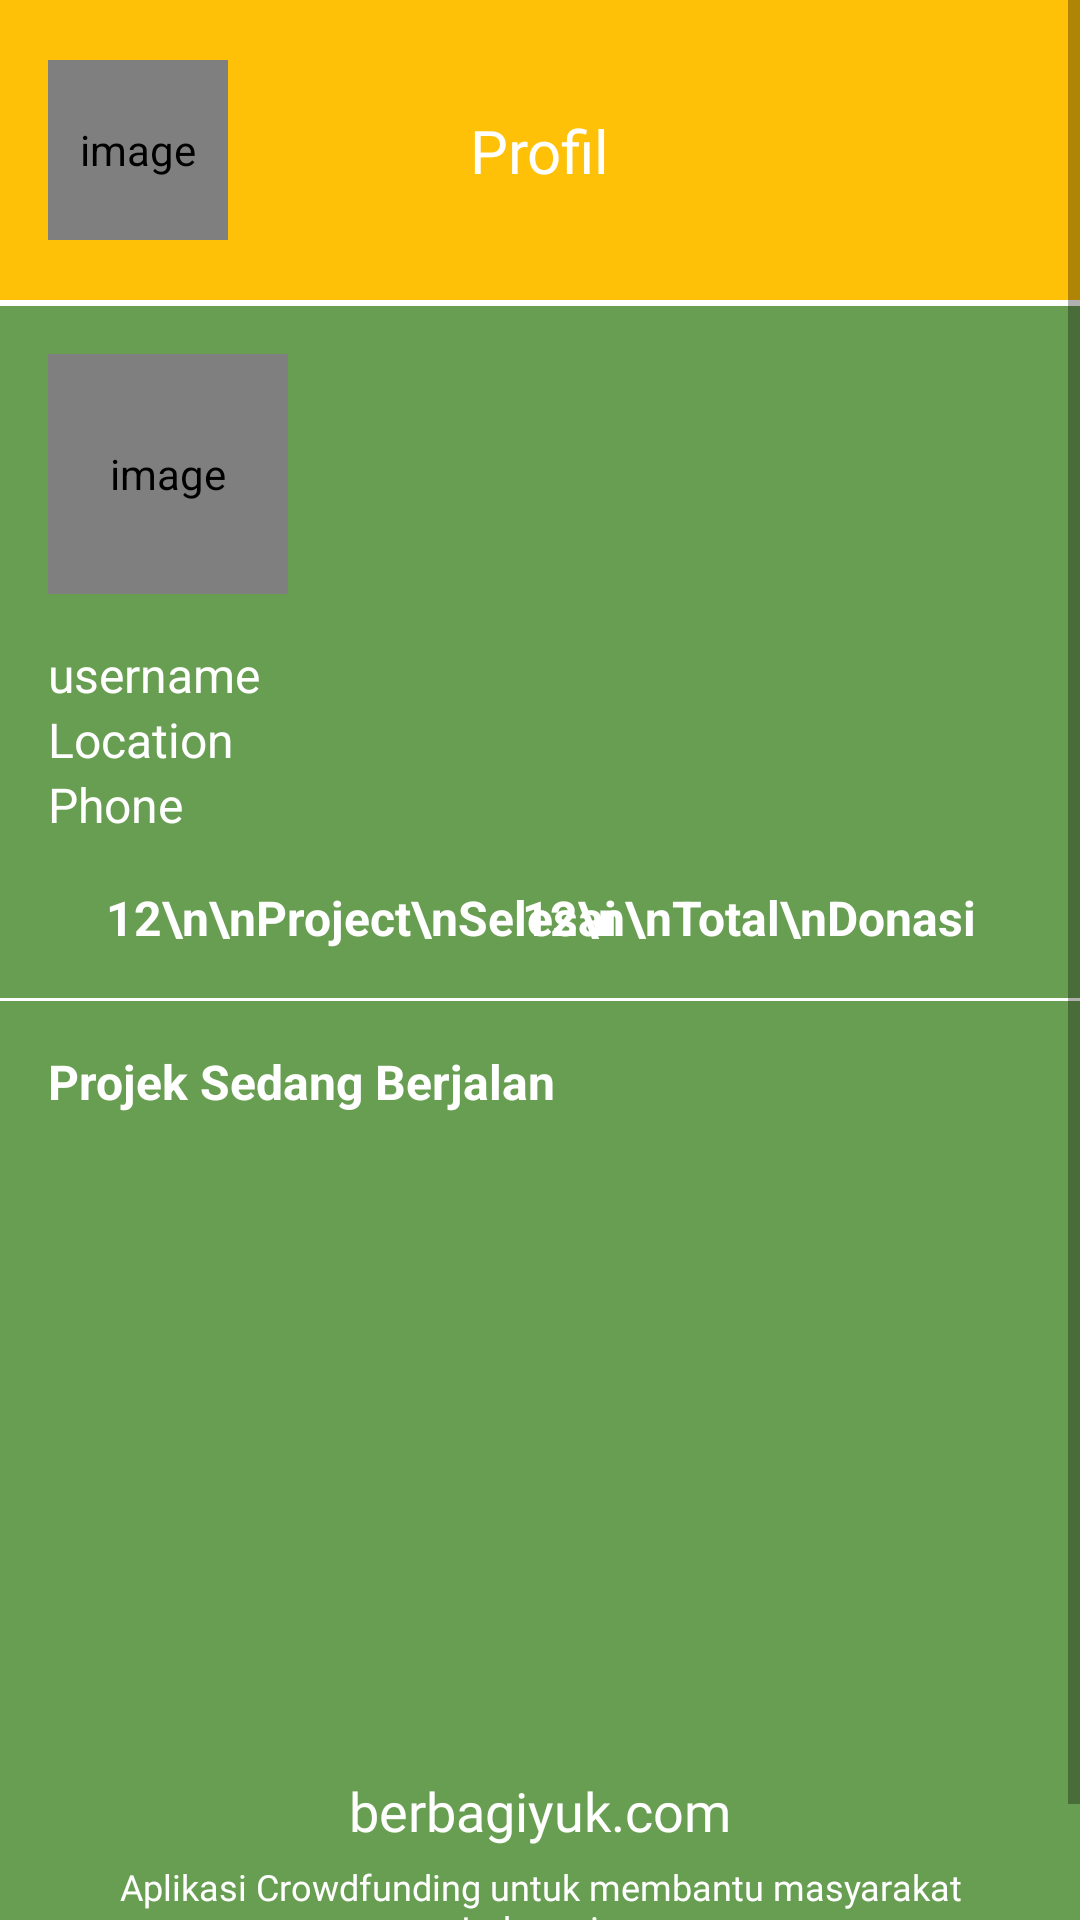

This screen was rendered from an Android layout file. Write that file and the resources it references.
<!-- AndroidManifest.xml: application theme Theme.Berbagiyukcom -->
<!-- res/layout/activity_profile.xml -->
<?xml version="1.0" encoding="utf-8"?>
    <ScrollView
        android:layout_width="match_parent"
        android:layout_height="match_parent"
        xmlns:android="http://schemas.android.com/apk/res/android"
        xmlns:app="http://schemas.android.com/apk/res-auto"
        xmlns:tools="http://schemas.android.com/tools"
        android:background="@color/green_dark"
        tools:context=".homepage.profile.ProfileActivity">

    <androidx.constraintlayout.widget.ConstraintLayout
        android:layout_width="match_parent"
        android:layout_height="wrap_content">

        <View
            android:id="@+id/view11"
            android:layout_width="match_parent"
            android:layout_height="100dp"
            android:background="#FFC107"
            app:layout_constraintEnd_toEndOf="parent"
            app:layout_constraintStart_toStartOf="parent"
            app:layout_constraintTop_toTopOf="parent" />

        <com.makeramen.roundedimageview.RoundedImageView
            android:id="@+id/logo"
            android:layout_width="60dp"
            android:layout_height="60dp"
            android:layout_marginStart="16sp"
            android:contentDescription="@string/image"
            app:layout_constraintBottom_toBottomOf="@+id/view11"
            app:layout_constraintStart_toStartOf="parent"
            app:layout_constraintTop_toTopOf="parent" />

        <TextView
            android:id="@+id/textView13"
            android:layout_width="wrap_content"
            android:layout_height="wrap_content"
            android:text="Profil"
            android:textColor="@color/white"
            android:textSize="20sp"
            android:fontFamily="@font/bold"
            app:layout_constraintBottom_toBottomOf="@+id/logo"
            app:layout_constraintEnd_toEndOf="parent"
            app:layout_constraintStart_toStartOf="@+id/view11"
            app:layout_constraintTop_toTopOf="@+id/logo" />

        <View
            android:id="@+id/view13"
            android:layout_width="match_parent"
            android:layout_height="2dp"
            android:background="@android:color/white"
            app:layout_constraintTop_toBottomOf="@+id/view11"
            tools:layout_editor_absoluteX="-16dp" />


        <de.hdodenhof.circleimageview.CircleImageView
            android:id="@+id/dp"
            app:civ_border_color="@color/white"
            app:civ_border_width="3dp"
            android:src="@drawable/ic_baseline_face_24"
            android:layout_width="80dp"
            android:layout_height="80dp"
            android:layout_marginTop="16dp"
            android:layout_marginStart="16dp"
            android:contentDescription="@string/image"
            app:layout_constraintStart_toStartOf="parent"
            app:layout_constraintTop_toBottomOf="@+id/view13" />

        <TextView
            android:id="@+id/username"
            android:layout_width="0dp"
            android:layout_height="wrap_content"
            android:layout_marginEnd="16sp"
            android:maxLines="1"
            android:layout_marginTop="16dp"
            android:text="username"
            android:textColor="@color/white"
            android:textSize="16sp"
            app:layout_constraintEnd_toEndOf="parent"
            app:layout_constraintStart_toStartOf="@+id/dp"
            app:layout_constraintTop_toBottomOf="@+id/dp" />


        <TextView
            android:id="@+id/location"
            android:layout_width="0dp"
            android:layout_height="wrap_content"
            android:layout_marginEnd="16sp"
            android:text="Location"
            android:textColor="@color/white"
            android:textSize="16sp"
            app:layout_constraintEnd_toEndOf="parent"
            app:layout_constraintStart_toStartOf="@+id/dp"
            app:layout_constraintTop_toBottomOf="@+id/username" />


        <TextView
            android:id="@+id/phone"
            android:layout_width="0dp"
            android:layout_height="wrap_content"
            android:layout_marginEnd="16sp"
            android:text="Phone"
            android:textColor="@color/white"
            android:textSize="16sp"
            app:layout_constraintEnd_toEndOf="parent"
            app:layout_constraintStart_toStartOf="@+id/dp"
            app:layout_constraintTop_toBottomOf="@+id/location" />



        <TextView
            android:id="@+id/finishedProject"
            android:layout_width="wrap_content"
            android:layout_height="wrap_content"
            android:layout_marginTop="16dp"
            android:layout_marginStart="35dp"
            android:text="12\n\nProject\nSelesai"
            android:textAlignment="center"
            android:textColor="@color/white"
            android:textSize="16sp"
            android:textStyle="bold"
            app:layout_constraintStart_toStartOf="parent"
            app:layout_constraintTop_toBottomOf="@+id/phone" />

        <TextView
            android:id="@+id/currentProject"
            android:layout_width="wrap_content"
            android:layout_height="wrap_content"
            android:text="12\n\nSedang\nBerjalan"
            android:textAlignment="center"
            android:layout_marginTop="16dp"
            android:textColor="@color/white"
            android:textSize="16sp"
            android:textStyle="bold"
            app:layout_constraintEnd_toStartOf="@+id/totalProject"
            app:layout_constraintStart_toEndOf="@+id/finishedProject"
            app:layout_constraintTop_toBottomOf="@+id/phone" />

        <TextView
            android:id="@+id/totalProject"
            android:layout_width="wrap_content"
            android:layout_height="wrap_content"
            android:layout_marginEnd="35dp"
            android:text="12\n\nTotal\nDonasi"
            android:textAlignment="center"
            android:textColor="@color/white"
            android:layout_marginTop="16dp"
            android:textSize="16sp"
            android:textStyle="bold"
            app:layout_constraintEnd_toEndOf="parent"
            app:layout_constraintTop_toBottomOf="@+id/phone" />

        <View
            android:id="@+id/view12"
            android:layout_width="match_parent"
            android:layout_height="1dp"
            android:layout_marginTop="16dp"
            android:background="@android:color/white"
            app:layout_constraintTop_toBottomOf="@+id/finishedProject"
            tools:layout_editor_absoluteX="-16dp" />

        <TextView
            android:id="@+id/textView18"
            android:layout_width="wrap_content"
            android:layout_height="wrap_content"
            android:layout_marginTop="16dp"
            android:layout_marginStart="16sp"
            android:text="Projek Sedang Berjalan"
            android:textColor="@color/white"
            android:textSize="16sp"
            android:textStyle="bold"
            app:layout_constraintStart_toStartOf="parent"
            app:layout_constraintTop_toBottomOf="@+id/view12" />


        <androidx.recyclerview.widget.RecyclerView
            android:id="@+id/currentProjectRv"
            android:layout_width="match_parent"
            android:layout_height="180dp"
            android:layout_marginTop="10dp"
            app:layout_constraintEnd_toEndOf="parent"
            app:layout_constraintStart_toStartOf="parent"
            app:layout_constraintTop_toBottomOf="@+id/textView18"
            tools:listitem="@layout/item_current_project" />

        <ProgressBar
            android:id="@+id/progressBar"
            android:layout_width="wrap_content"
            android:visibility="gone"
            android:layout_height="wrap_content"
            app:layout_constraintBottom_toBottomOf="@+id/currentProjectRv"
            app:layout_constraintEnd_toEndOf="parent"
            app:layout_constraintStart_toStartOf="parent"
            app:layout_constraintTop_toTopOf="@+id/currentProjectRv" />

        <TextView
            android:id="@+id/noData"
            android:layout_width="wrap_content"
            android:layout_height="wrap_content"
            android:fontFamily="@font/regular"
            android:visibility="gone"
            android:textColor="@color/white"
            android:text="Tidak ada donasi\nYang sedang berjalan"
            android:textAlignment="center"
            android:textSize="28sp"
            app:layout_constraintBottom_toBottomOf="@+id/currentProjectRv"
            app:layout_constraintEnd_toEndOf="parent"
            app:layout_constraintStart_toStartOf="parent"
            app:layout_constraintTop_toTopOf="@+id/currentProjectRv" />

        <ImageButton
            android:id="@+id/editBtn"
            android:layout_width="40dp"
            android:layout_height="40dp"
            android:background="@drawable/bg_rounded"
            android:layout_marginTop="30dp"
            android:contentDescription="@string/image"
            android:layout_marginEnd="16dp"
            android:backgroundTint="@color/green"
            android:src="@drawable/ic_baseline_edit_24"
            app:layout_constraintEnd_toEndOf="parent"
            app:layout_constraintTop_toBottomOf="@+id/view13" />

        <TextView
            android:id="@+id/textView14"
            android:layout_width="wrap_content"
            android:layout_height="wrap_content"
            android:layout_marginTop="30dp"
            android:fontFamily="@font/bold"
            android:text="berbagiyuk.com"
            android:textColor="@color/white"
            android:textSize="18sp"
            app:layout_constraintEnd_toEndOf="parent"
            app:layout_constraintStart_toStartOf="parent"
            app:layout_constraintTop_toBottomOf="@+id/currentProjectRv" />


        <TextView
            android:id="@+id/textView"
            android:layout_width="0dp"
            android:layout_height="wrap_content"
            android:layout_marginStart="30dp"
            android:layout_marginTop="5dp"
            android:layout_marginEnd="30dp"
            android:fontFamily="@font/regular"
            android:layout_marginBottom="30dp"
            android:text="Aplikasi Crowdfunding untuk membantu masyarakat Indonesia"
            android:textAlignment="center"
            android:textColor="@color/white"
            android:textSize="12sp"
            app:layout_constraintBottom_toBottomOf="parent"
            app:layout_constraintEnd_toEndOf="parent"
            app:layout_constraintStart_toStartOf="parent"
            app:layout_constraintTop_toBottomOf="@+id/textView14" />

    </androidx.constraintlayout.widget.ConstraintLayout>

    </ScrollView>
<!-- res/layout/item_current_project.xml (included above) -->
<?xml version="1.0" encoding="utf-8"?>
<androidx.constraintlayout.widget.ConstraintLayout xmlns:android="http://schemas.android.com/apk/res/android"
    xmlns:app="http://schemas.android.com/apk/res-auto"
    xmlns:tools="http://schemas.android.com/tools"
    android:layout_width="wrap_content"
    android:layout_height="wrap_content"
    android:layout_marginStart="16sp"
    android:layout_marginTop="16sp"
    android:layout_marginEnd="16sp">

    <View
        android:id="@+id/view7"
        android:layout_width="250dp"
        android:layout_height="150dp"
        android:background="@drawable/bg_rounded"
        android:backgroundTint="@android:color/darker_gray"
        app:layout_constraintBottom_toBottomOf="parent"
        app:layout_constraintEnd_toEndOf="parent"
        app:layout_constraintStart_toStartOf="parent"
        app:layout_constraintTop_toTopOf="parent" />

    <com.makeramen.roundedimageview.RoundedImageView
        android:id="@+id/roundedImageView"
        android:layout_width="0dp"
        android:layout_height="80dp"
        android:scaleType="center"
        android:src="@drawable/sample"
        app:layout_constraintEnd_toEndOf="parent"
        app:layout_constraintStart_toStartOf="parent"
        app:layout_constraintTop_toTopOf="parent"
        app:riv_corner_radius_top_left="16sp"
        app:riv_corner_radius_top_right="16sp" />

    <TextView
        android:id="@+id/textView12"
        android:layout_width="0dp"
        android:layout_height="wrap_content"
        android:layout_marginStart="5dp"
        android:layout_marginTop="5dp"
        android:fontFamily="@font/regular"
        android:maxLines="1"
        android:text="Lorem Ipsum Sir Dolor Amet"
        android:textColor="@color/white"
        android:textSize="13sp"
        app:layout_constraintEnd_toEndOf="parent"
        app:layout_constraintStart_toStartOf="parent"
        app:layout_constraintTop_toBottomOf="@+id/roundedImageView" />

    <View
        android:id="@+id/view8"
        android:layout_width="240dp"
        android:layout_height="1dp"
        android:layout_marginTop="10dp"
        android:background="#FFC107"
        app:layout_constraintEnd_toEndOf="parent"
        app:layout_constraintStart_toStartOf="parent"
        app:layout_constraintTop_toBottomOf="@+id/textView12" />

    <View
        android:id="@+id/view9"
        android:layout_width="100dp"
        android:layout_height="5dp"
        android:layout_marginStart="5dp"
        android:layout_marginTop="8dp"
        android:background="#FFC107"
        app:layout_constraintStart_toStartOf="parent"
        app:layout_constraintTop_toBottomOf="@+id/textView12" />

    <TextView
        android:id="@+id/donateValue"
        android:layout_width="wrap_content"
        android:layout_height="wrap_content"
        android:layout_marginTop="10dp"
        android:fontFamily="@font/bold"
        android:text="Rp 150.050.000"
        android:textColor="@color/white"
        android:textSize="13sp"
        app:layout_constraintStart_toStartOf="@+id/view8"
        app:layout_constraintTop_toBottomOf="@+id/view8" />

    <TextView
        android:id="@+id/donateDayLeft"
        android:layout_width="wrap_content"
        android:layout_height="wrap_content"
        android:layout_marginTop="10dp"
        android:fontFamily="@font/regular"
        android:text="10 Hari Lagi"
        android:textColor="@android:color/white"
        android:textSize="10sp"
        app:layout_constraintEnd_toEndOf="@+id/view8"
        app:layout_constraintTop_toBottomOf="@+id/view8" />

</androidx.constraintlayout.widget.ConstraintLayout>
<!-- resources referenced by this layout -->
<resources>
  <color name="green">#7cdb54</color>
  <color name="green_dark">#689e51</color>
  <color name="white">#FFFFFFFF</color>
  <string name="image">image</string>
  <style name="Theme.Berbagiyukcom" parent="Theme.MaterialComponents.Light.NoActionBar">
          
          <item name="colorPrimary">@color/green</item>
          <item name="colorPrimaryVariant">@color/green_dark</item>
          <item name="colorOnPrimary">@color/white</item>
          
          <item name="colorSecondary">@color/teal_700</item>
          <item name="colorSecondaryVariant">@color/teal_700</item>
          <item name="colorOnSecondary">@color/black</item>
          
          <item name="android:statusBarColor" tools:targetApi="l">?attr/colorPrimaryVariant</item>
          
      </style>
  <color name="teal_700">#FF018786</color>
  <color name="black">#FF000000</color>
</resources>
